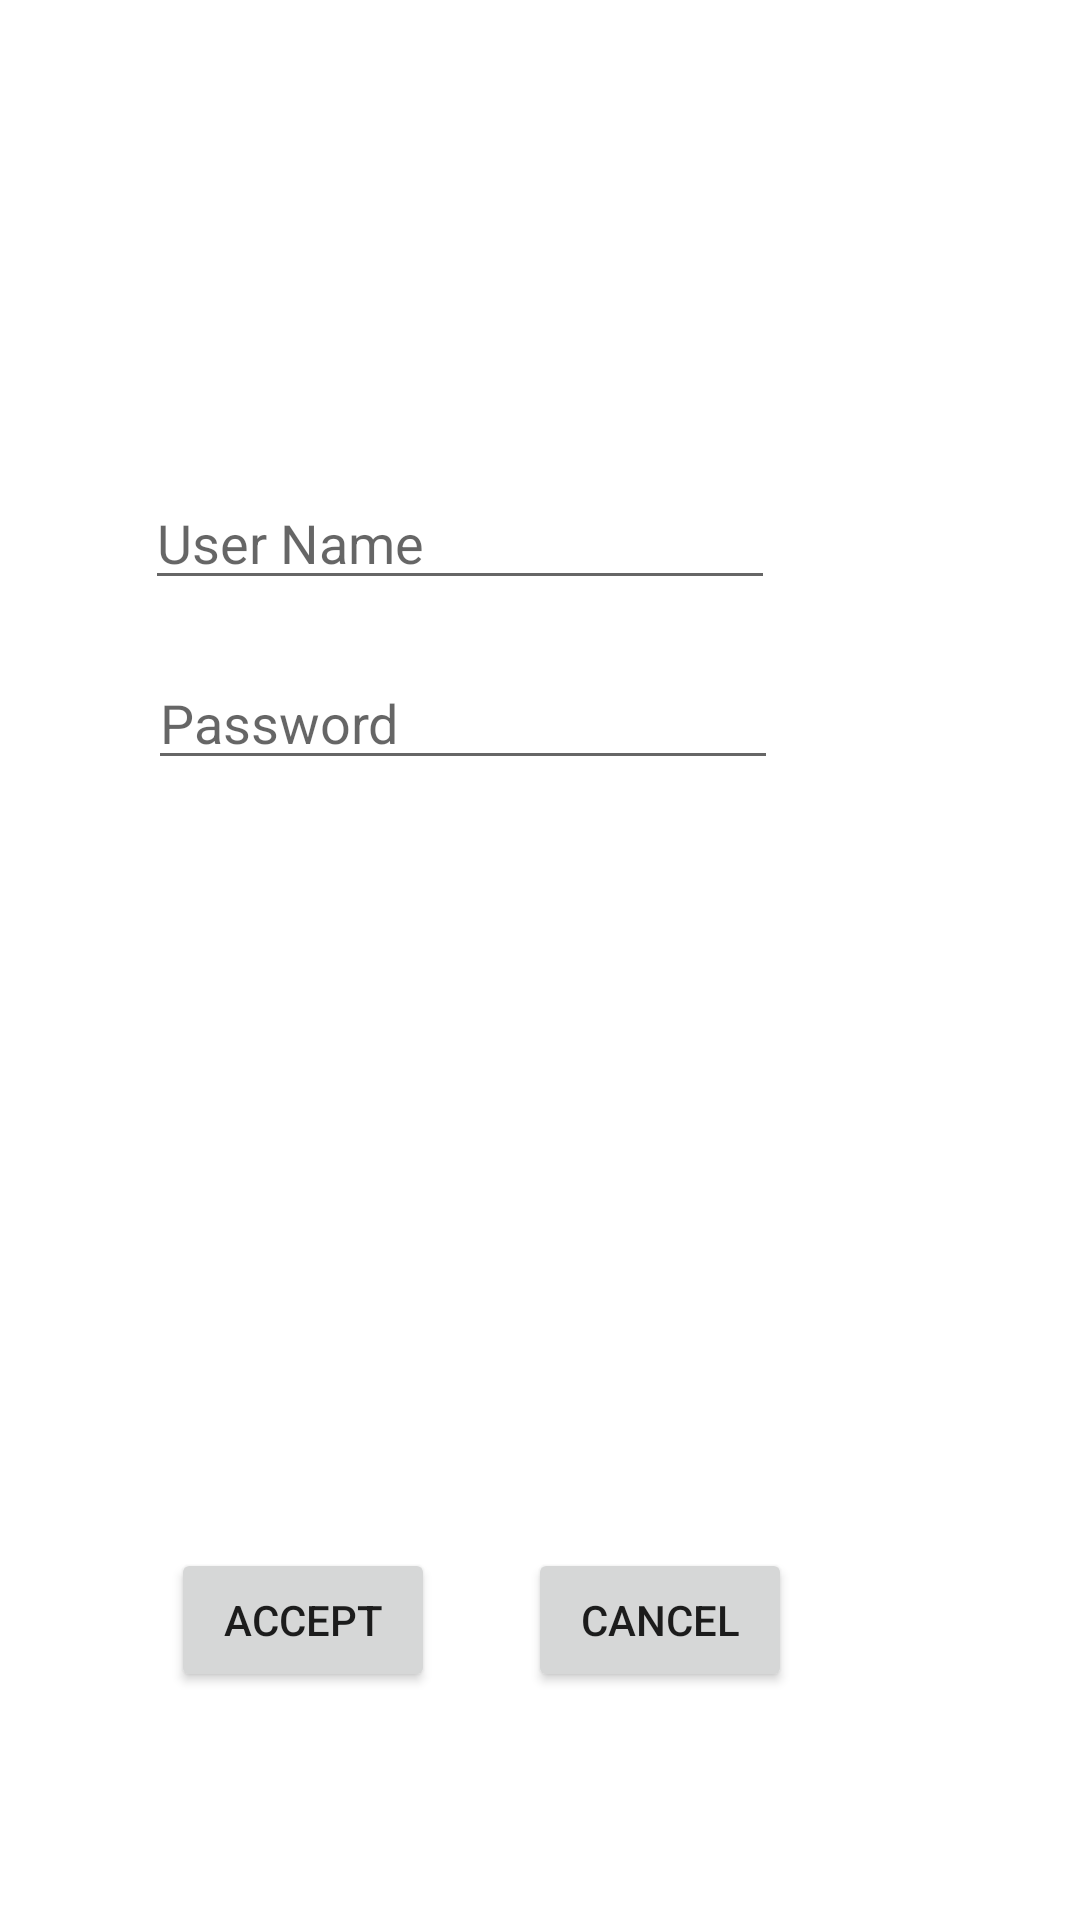

Write the Android layout XML for this screen, with the resource values it uses.
<!-- AndroidManifest.xml: application theme Theme.Agruinokotling -->
<!-- res/layout/fragment_login.xml -->
<?xml version="1.0" encoding="utf-8"?>
<FrameLayout xmlns:android="http://schemas.android.com/apk/res/android"
    xmlns:app="http://schemas.android.com/apk/res-auto"
    xmlns:tools="http://schemas.android.com/tools"
    android:layout_width="match_parent"
    android:layout_height="match_parent"
    tools:context=".fragment.LoginFragment">

    <androidx.constraintlayout.widget.ConstraintLayout
        android:layout_width="match_parent"
        android:layout_height="match_parent">

        <EditText
            android:id="@+id/etUserName"
            android:layout_width="wrap_content"
            android:layout_height="wrap_content"
            android:layout_marginTop="140dp"
            android:ems="10"
            android:inputType="textPersonName"
            android:hint="@string/userName"
            app:layout_constraintBottom_toTopOf="@+id/etPass"
            app:layout_constraintEnd_toEndOf="parent"
            app:layout_constraintHorizontal_bias="0.323"
            app:layout_constraintStart_toStartOf="parent"
            app:layout_constraintTop_toTopOf="parent" />

        <EditText
            android:id="@+id/etPass"
            android:layout_width="wrap_content"
            android:layout_height="wrap_content"
            android:layout_marginBottom="256dp"
            android:ems="10"
            android:hint="@string/password"
            android:inputType="textPassword"
            app:layout_constraintBottom_toTopOf="@+id/btAccept"
            app:layout_constraintEnd_toEndOf="parent"
            app:layout_constraintHorizontal_bias="0.328"
            app:layout_constraintStart_toStartOf="parent" />

        <Button
            android:id="@+id/btAccept"
            android:layout_width="wrap_content"
            android:layout_height="wrap_content"
            android:layout_marginStart="4dp"
            android:layout_marginLeft="4dp"
            android:layout_marginBottom="76dp"
            android:text="@string/accept"
            app:layout_constraintBottom_toBottomOf="parent"
            app:layout_constraintEnd_toStartOf="@+id/btCancel"
            app:layout_constraintHorizontal_bias="0.629"
            app:layout_constraintStart_toStartOf="parent" />

        <Button
            android:id="@+id/btCancel"
            android:layout_width="wrap_content"
            android:layout_height="wrap_content"
            android:layout_marginEnd="96dp"
            android:layout_marginRight="96dp"
            android:layout_marginBottom="76dp"
            android:text="@string/cancel"
            app:layout_constraintBottom_toBottomOf="parent"
            app:layout_constraintEnd_toEndOf="parent" />
    </androidx.constraintlayout.widget.ConstraintLayout>
</FrameLayout>
<!-- resources referenced by this layout -->
<resources>
  <string name="accept">Accept</string>
  <string name="cancel">Cancel</string>
  <string name="password">Password</string>
  <string name="userName">User Name</string>
  <style name="Theme.Agruinokotling" parent="Theme.MaterialComponents.DayNight.DarkActionBar">
          
          <item name="colorPrimary">@color/purple_500</item>
          <item name="colorPrimaryVariant">@color/purple_700</item>
          <item name="colorOnPrimary">@color/white</item>
          
          <item name="colorSecondary">@color/teal_200</item>
          <item name="colorSecondaryVariant">@color/teal_700</item>
          <item name="colorOnSecondary">@color/black</item>
          
          <item name="android:statusBarColor" tools:targetApi="l">?attr/colorPrimaryVariant</item>
          
      </style>
  <color name="purple_500">#FF6200EE</color>
  <color name="purple_700">#FF3700B3</color>
  <color name="white">#FFFFFFFF</color>
  <color name="teal_200">#FF03DAC5</color>
  <color name="teal_700">#FF018786</color>
  <color name="black">#FF000000</color>
</resources>
